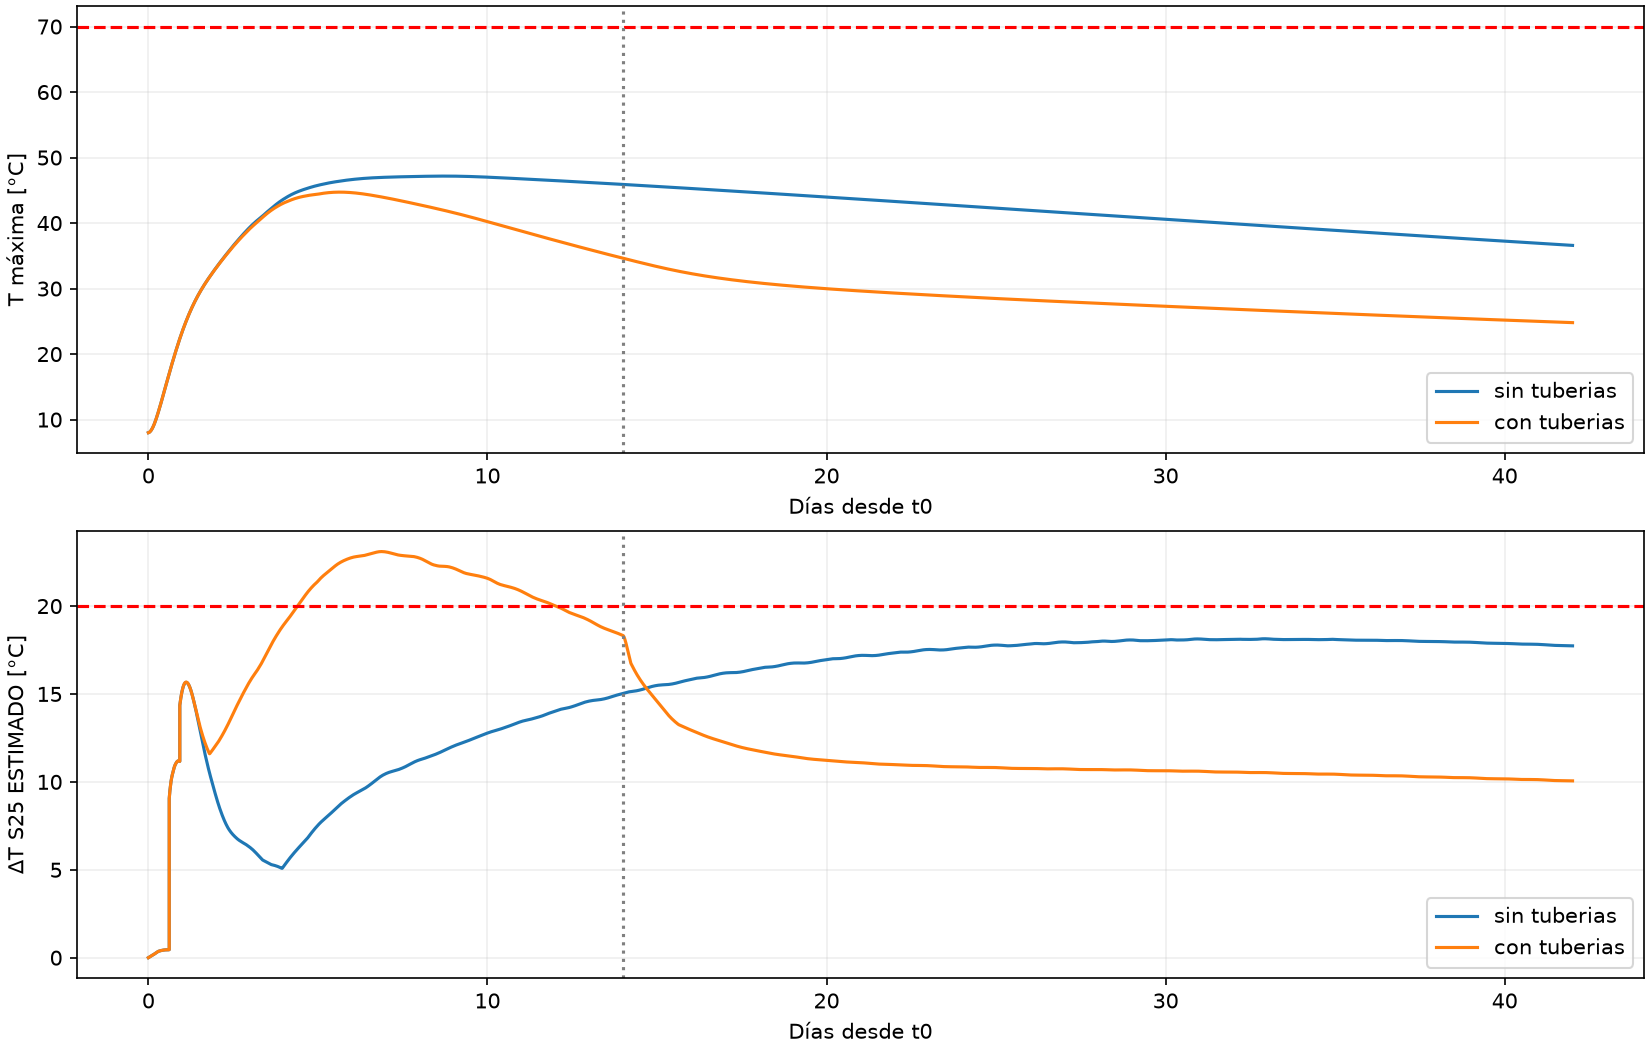

The table this chart was drawn from, first rows:
caso, simulation_id, Tmax_C, Delta_S25_estimado_C, t_Tmax_h, t_Delta_h, energia_extraida_MJ, error_balance_relativo, S25_completo, folder, url
sin_tuberias, 20153a9ec8a94c08b09538f686802468, 47.17, 18.14, 209.8, 790.0, 0.0, 2.267713734057564e-15, True, C:\Users\nico0\OneDrive\Desktop\MCOC2\re…, http://127.0.0.1:8767/?result=20153a9ec8…
con_tuberias, 4a8cd148431d498db73e4c573a6d6510, 44.72, 23.1, 135.5, 165.0, 18282, 2.296610040650332e-15, True, C:\Users\nico0\OneDrive\Desktop\MCOC2\re…, http://127.0.0.1:8767/?result=4a8cd14843…
